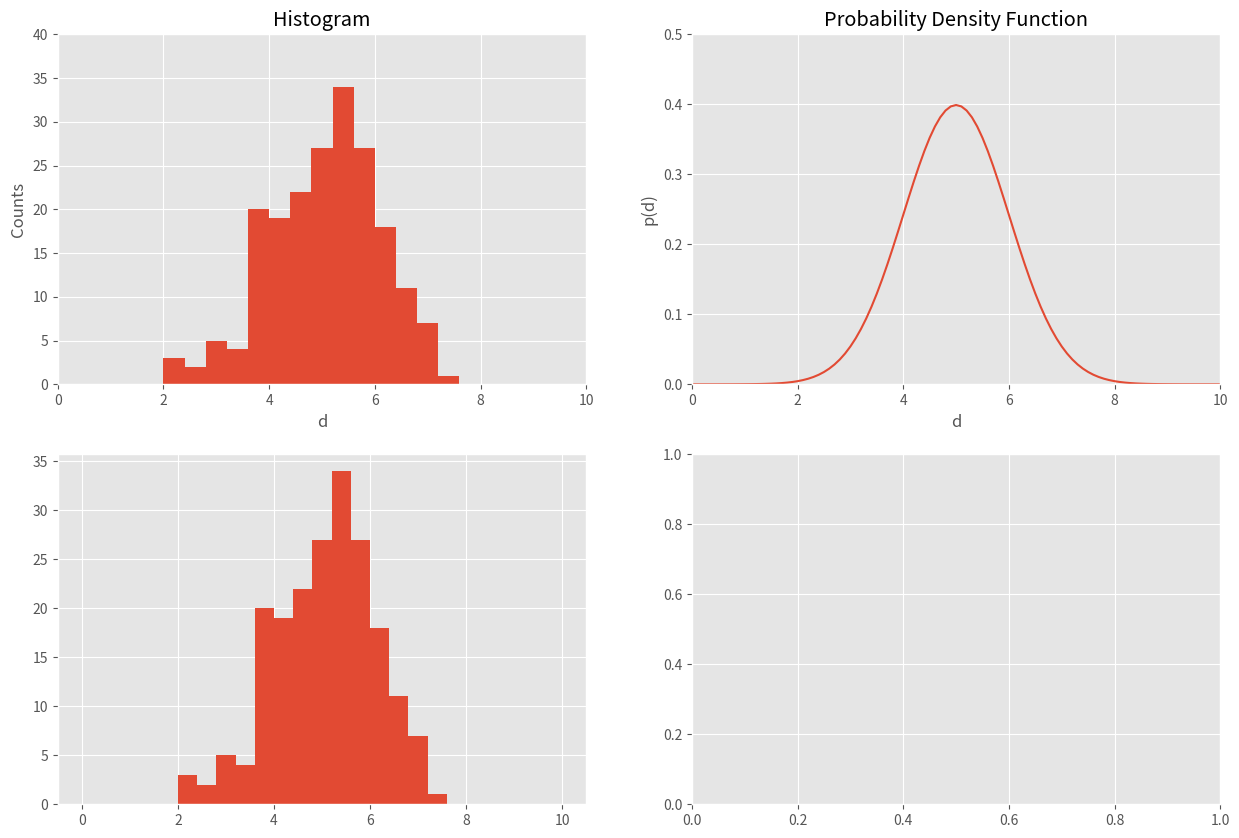

Source code (Python): (Note: this script raises an exception after producing the figure.)
import numpy as np
import math
import matplotlib.pyplot as plt

plt.style.use('ggplot')
get_ipython().magic('matplotlib inline')

# axes
Dd = 0.1
N = 101
d = Dd * np.arange(N)
dmin = 0
dmax = 10

# build a normal distribution
dbar = 5
sigma = 1
sigma2 = sigma ** 2
p = np.exp(-0.5 * np.multiply((d-dbar), (d-dbar)) / sigma2) / (math.sqrt(2 * math.pi) * sigma)
norm = Dd * sum(p)
p = p / norm

# randomly sample distribution
M = 200
r = np.random.normal(dbar, sigma, M)
Nb = 26
Db = (dmax - dmin) / (Nb - 1)
bins = dmin + Db * np.arange(Nb)

# cumulative probability
P = Dd * np.cumsum(p)

# build figure
plt.subplots(2,2, figsize=(15,10))

# plot histogram of randomly sampled data
plt.subplot(221)
plt.hist(r, bins)
plt.ylim(0, 40)
plt.xlim(0, 10)
plt.title('Histogram')
plt.xlabel('d')
plt.ylabel('Counts')

# plot probability density function
plt.subplot(222)
plt.plot(d, p)
plt.ylim(0, 0.5)
plt.xlim(0, 10)
plt.title('Probability Density Function')
plt.xlabel('d')
plt.ylabel('p(d)')

# plot probability density function overlain on histogram
plt.subplot(223)
plt.hist(r, bins, normed=True)
plt.plot(d, p)
plt.ylim(0, 0.5)
plt.xlim(0, 10)
plt.title('Histogram and PDF')
plt.xlabel('d')
plt.ylabel('p(d)')

# plot cumulative probability density function
plt.subplot(224)
plt.plot(d, P)
plt.ylim(-0.01, 1.01)
plt.xlim(0, 10)
plt.title('Cumulative PDF')
plt.xlabel('d')
plt.ylabel('P(d)')

# d-axis
Dd = 0.1
N = 101
d = Dd * np.arange(N)

# normal PDF
dbar = 0
sd = 3
p = np.multiply(d, np.exp(-0.5 * np.multiply((d-dbar), (d-dbar)) / sd ** 2))
dbar = 1
sd = 0.3
p = p + 4 * np.exp(-0.5 * np.multiply((d-dbar), (d-dbar)) / sd ** 2)
norm = Dd * sum(p)
p = p / norm

# maximum likelihood point
imax = np.argmax(p)
dmax = d[imax]
dbar = Dd * sum(np.multiply(d, p))

# build plot
fig = plt.figure(figsize=(10,5))
ax = fig.add_subplot(111)

ax.plot(d, p)
plt.xlabel('d')
plt.ylabel('p(d)')
plt.title('Probability Density Function')
ax.plot((dmax, dmax), (0, 0.1), 'k-')
ax.annotate('$d_{ML}$', xy=(dmax-0.15, 0.12), size=20)
ax.plot((dbar, dbar), (0, 0.1), 'k-')
ax.annotate(r'$\langle d \rangle$', xy=(dbar-0.2, 0.12), size=20)

# d axis
Dd = 0.1
N = 101
d = Dd * np.arange(N)

# build two normal PDF's
dbar = 5
sd1 = 0.5
p1 = np.exp(-0.5 * np.multiply((d-dbar), (d-dbar)) / sd1 ** 2) / (math.sqrt(2 * math.pi) * sd1)
norm1 = Dd * sum(p1)
sd2 = 1.5
p2 = np.exp(-0.5 * np.multiply((d-dbar), (d-dbar)) / sd2 ** 2) / (math.sqrt(2 * math.pi) * sd2)
norm2 = Dd * sum(p2)

# quadratic
q = np.multiply((d-dbar), (d-dbar))

# products
qp1 = np.multiply(q, p1)
qp2 = np.multiply(q, p2)

# estimate variances
sd21 = Dd * sum(qp1)
sd1est = math.sqrt(sd21)
sd22 = Dd * sum(qp2)
sd2est = math.sqrt(sd22)
print('std dev 1:     true: %s     estimated: %s' % (sd1, sd1est))
print('std dev 2:     true: %s     estimated: %s' % (sd2, sd2est))

# build figure
plt.subplots(2,3, figsize=(15,10))

# plot parabola
plt.subplot(231)
plt.plot(d, q)
plt.title('Parabola')
plt.xlabel('d')
plt.ylabel('q(d)')

# plot PDF
plt.subplot(232)
plt.plot(d, p1)
plt.title('First PDF')
plt.xlabel('d')
plt.ylabel('p(d)')

# plot product (variance)
plt.subplot(233)
plt.plot(d, qp1)
plt.title('Product')
plt.xlabel('d')
plt.ylabel('q(d) p(d)')
plt.fill_between(x=d, y1=np.zeros(qp1.shape), y2=qp1, facecolor='red', alpha=0.1)

# plot parabola
plt.subplot(234)
plt.plot(d, q)
plt.title('Parabola')
plt.xlabel('d')
plt.ylabel('q(d)')

# plot PDF
plt.subplot(235)
plt.plot(d, p2)
plt.title('First PDF')
plt.xlabel('d')
plt.ylabel('p(d)')

# plot product (variance)
plt.subplot(236)
plt.plot(d, qp2)
plt.title('Product')
plt.xlabel('d')
plt.ylabel('q(d) p(d)')
plt.fill_between(x=d, y1=np.zeros(qp2.shape), y2=qp2, facecolor='red', alpha=0.1)

# d axis
Dd = 0.1
N = 101
d1 = Dd * np.arange(N)
d2 = Dd * np.arange(N)
dmin = 0
dmax = 10

# simulate uncorrelated data
d1bar = 5
d2bar = 5
sd1 = 1.25
sd2 = 0.75
cov = 0
C = np.zeros((2,2))
C[0,0] = sd1 ** 2
C[1,1] = sd2 ** 2
C[0,1] = cov
C[1,0] = cov
norm = 2 * math.pi * math.sqrt(np.linalg.det(C))
CI = np.linalg.inv(C)
P1 = np.zeros((N,N))
for i in range(0, N):
    for j in range(0, N):
        dd = np.array([dmin + Dd * i - d1bar, dmin + Dd * j - d2bar])
        P1[i, j] = np.exp(-0.5 * dd.dot(CI).dot(dd)) / norm
        
mycov = 0.5
        
# simulate positively correlated data
C[0,1] = mycov
C[1,0] = mycov
norm = 2 * math.pi * math.sqrt(np.linalg.det(C))
CI = np.linalg.inv(C)
P2 = np.zeros((N,N))
for i in range(0, N):
    for j in range(0, N):
        dd = np.array([dmin + Dd * i - d1bar, dmin + Dd * j - d2bar])
        P2[i, j] = np.exp(-0.5 * dd.dot(CI).dot(dd)) / norm
        
# simulate negatively correlated data
C[0,1] = - mycov
C[1,0] = - mycov
norm = 2 * math.pi * math.sqrt(np.linalg.det(C))
CI = np.linalg.inv(C)
P3 = np.zeros((N,N))
for i in range(0, N):
    for j in range(0, N):
        dd = np.array([dmin + Dd * i - d1bar, dmin + Dd * j - d2bar])
        P3[i, j] = np.exp(-0.5 * dd.dot(CI).dot(dd)) / norm

# build plot
plt.subplots(1,3, figsize=(17,4))

# subplot of PDF of uncorrelated data
plt.subplot(131)
plt.imshow(P1, interpolation='nearest')
plt.grid(True)
plt.colorbar()
plt.xlabel('$d_2$')
plt.ylabel('$d_1$')
plt.xlim(0, 100)
plt.ylim(0, 100)
plt.title('PDF of uncorrelated data')
plt.plot((50, 50), (0, 100), 'w--', linewidth=2)
plt.plot((0, 100), (50, 50), 'w--', linewidth=2)
plt.annotate(r'$\langle d_2 \rangle$', xy=(52, 90), xycoords='data', color='white', size=15)
plt.annotate(r'$\langle d_1 \rangle$', xy=(85, 55), xycoords='data', color='white', size=15)

# subplot of PDF of positively correlated data
plt.subplot(132)
plt.imshow(P2, interpolation='nearest')
plt.grid(True)
plt.colorbar()
plt.xlabel('$d_2$')
plt.ylabel('$d_1$')
plt.xlim(0, 100)
plt.ylim(0, 100)
plt.title('PDF of positively correlated data')
plt.plot((50, 50), (0, 100), 'w--', linewidth=2)
plt.plot((0, 100), (50, 50), 'w--', linewidth=2)
plt.annotate(r'$\langle d_2 \rangle$', xy=(52, 90), xycoords='data', color='white', size=15)
plt.annotate(r'$\langle d_1 \rangle$', xy=(85, 55), xycoords='data', color='white', size=15)

# subplot of PDF of negatively correlated data
plt.subplot(133)
plt.imshow(P3, interpolation='nearest')
plt.grid(True)
plt.colorbar()
plt.xlabel('$d_2$')
plt.ylabel('$d_1$')
plt.xlim(0, 100)
plt.ylim(0, 100)
plt.title('PDF of negatively correlated data')
plt.plot((50, 50), (0, 100), 'w--', linewidth=2)
plt.plot((0, 100), (50, 50), 'w--', linewidth=2)
plt.annotate(r'$\langle d_2 \rangle$', xy=(52, 90), xycoords='data', color='white', size=15)
plt.annotate(r'$\langle d_1 \rangle$', xy=(85, 55), xycoords='data', color='white', size=15)

# d-axis
dd = 0.01
N = 101
d = dd * np.arange(1,N)

# m-axis
dm = 0.01
M = 101
m = dm * np.arange(1,M)

# build uniform distribution for p(d)
pd = np.ones(N-1)

# transform probability density function p(d) to p(m)
J = abs(0.5 / np.sqrt(d))
pm = np.multiply(pd, J)

# build plot
plt.subplots(2,1, figsize=(12,6))
plt.subplots_adjust(hspace=0.5)

plt.subplot(211)
plt.plot(d, pd)
plt.xlabel('d')
plt.ylabel('p(d)')
plt.xlim(0, 1)
plt.ylim(0, 2)
plt.title('PDF of Data')

plt.subplot(212)
plt.plot(m, pm)
plt.xlabel('m')
plt.ylabel('p(m)')
plt.xlim(0, 1)
plt.ylim(0, 2)
plt.title('PDF of Model Transformed from PDF of Data')

# data-axis
dd = 0.1
N = 101
dmin = -5
dmax = 5
d = dmin + dd * np.arange(N)

# first Gaussian distribution
sd_a = 1.0
dbar_a = 0.0
p_a = np.exp(-0.5 * np.multiply(d-dbar_a, d-dbar_a) / sd_a**2) / (math.sqrt(2 * math.pi) * sd_a)

# second Gaussian distribution
sd_b = 2.0
dbar_b = 0.0
p_b = np.exp(-0.5 * np.multiply(d-dbar_b, d-dbar_b) / sd_b**2) / (math.sqrt(2 * math.pi) * sd_b)

# build plot
fig = plt.figure(figsize=(10,5))
ax = fig.add_subplot(111)

ax.plot(d, p_a, 'r-', d, p_b, 'b-')
plt.xlabel('d')
plt.ylabel('p(d)')
plt.xlim(dmin, dmax)
plt.ylim(0, 0.5)
plt.title('Gaussian Probability Density Functions')
ax.annotate('(A)', xy=(-0.3, 0.35), size=20)
ax.annotate('(B)', xy=(-0.3, 0.15), size=20)

# data-axis
Dd = 0.1
N = 101
d1 = Dd * np.arange(N)
d2 = Dd * np.arange(N)
dmin = 0
dmax = 10

# first probability density function
d1bar = 4
d2bar = 6
DBAR1 = np.array([d1bar, d2bar])
sd1 = 1.25
sd2 = 0.75
cov = 0.5
C1 = np.zeros((2,2))
C1[0,0] = sd1 ** 2
C1[1,1] = sd2 ** 2
C1[0,1] = cov
C1[1,0] = cov
norm = 2 * math.pi * math.sqrt(np.linalg.det(C1))
C1I = np.linalg.inv(C1)
P1 = np.zeros((N,N))
for i in range(0, N):
    for j in range(0, N):
        dd = np.array([dmin + Dd * i - d1bar, dmin + Dd * j - d2bar])
        P1[i, j] = np.exp(-0.5 * dd.dot(C1I).dot(dd)) / norm

# second probability density function
d1bar = 6
d2bar = 4
DBAR2 = np.array([d1bar, d2bar])
sd1 = 0.75
sd2 = 1.25
cov = -0.5
C2 = np.zeros((2,2))
C2[0,0] = sd1 ** 2
C2[1,1] = sd2 ** 2
C2[0,1] = cov
C2[1,0] = cov
norm = 2 * math.pi * math.sqrt(np.linalg.det(C2))
C2I = np.linalg.inv(C2)
P2 = np.zeros((N,N))
for i in range(0, N):
    for j in range(0, N):
        dd = np.array([dmin + Dd * i - d1bar, dmin + Dd * j - d2bar])
        P2[i, j] = np.exp(-0.5 * dd.dot(C2I).dot(dd)) / norm

# product of the two probability density functions
P3 = np.multiply(P1, P2)

# build plot
plt.subplots(1,3, figsize=(17,4))

# first probability density function
plt.subplot(131)
plt.imshow(P1, interpolation='nearest')
plt.grid(True)
plt.colorbar()
plt.xlabel('$d_2$')
plt.ylabel('$d_1$')
plt.title('PDF1')

# second probability density function
plt.subplot(132)
plt.imshow(P2, interpolation='nearest')
plt.grid(True)
plt.colorbar()
plt.xlabel('$d_2$')
plt.ylabel('$d_1$')
plt.title('PDF2')

# pdf of multiplied probability density functions
plt.subplot(133)
plt.imshow(P3, interpolation='nearest')
plt.grid(True)
plt.colorbar()
plt.xlabel('$d_2$')
plt.ylabel('$d_1$')
plt.title('PDF3 using Product Method')

# CORRECT THEORETICAL DISTRIBUTION

import scipy.stats

# make some Gaussian random data
N = 200
dbar = 5
sd = 1
d = np.random.normal(dbar, sd, N)

# estimate mean and standard deviation
dbar_est = np.mean(d)
sd_est = np.std(d)
print('Estimated mean = ', dbar_est, ', and Estimated standard deviation = ', sd_est)

# calculate and normalize histogram
h = np.histogram(d, 40)
pdf_est = h[0] / sum(h[0])

# get the theoretical distribution
pdfc_tru = norm.cdf(h[1], dbar_est, sd_est)[1:41] - norm.cdf(h[1], dbar_est, sd_est)[0:40]

# compute Chi-squared statistic
chi2_est = N * sum(np.divide(np.multiply(pdf_est - pdfc_tru, pdf_est - pdfc_tru), pdfc_tru))
p_est = 1 - scipy.stats.chi2.cdf(chi2_est, 40-3)
print(chi2_est)
print(p_est)

# INCORRECT THEORETICAL DISTRIBUTION

# estimate mean and standard deviation of our data incorrectly (mathematically adjust them)
dbar_est = np.mean(d) - 0.5
sd_est = np.std(d) * 1.5

# get the (incorrect) theoretical distribution
pdfi_tru = norm.cdf(h[1], dbar_est, sd_est)[1:41] - norm.cdf(h[1], dbar_est, sd_est)[0:40]

# compute Chi-squared statistic
chi2_est = N * sum(np.divide(np.multiply(pdf_est - pdfi_tru, pdf_est - pdfi_tru), pdfi_tru))
p_est = 1 - scipy.stats.chi2.cdf(chi2_est, 40-3)
print(chi2_est)
print(p_est)

# build figure
plt.subplots(1,2, figsize=(12,4))

# make correct distribution graph
plt.subplot(121)
plt.plot(h[1][0:40], pdf_est)
plt.plot(h[1][0:40], pdfc_tru)
plt.title('Correct Theoretical Distribution')

# make incorrect distribution graph
plt.subplot(122)
plt.plot(h[1][0:40], pdf_est)
plt.plot(h[1][0:40], pdfi_tru)
plt.title('Incorrect Theoretical Distribution')

# setup vectors d1 and d2
L = 40
Dd = 1.0
d1 = Dd * np.arange(L)
d2 = Dd * np.arange(L)

# make a Gaussian distribution
d1bar = 15
d2bar = 25
s1 = 7
s2 = 8
norm = 1 / (2 * math.pi * s1 * s2)
p1 = np.exp(-(np.multiply(d1-d1bar, d1-d1bar) / (2 * s1**2)))
p2 = np.exp(-(np.multiply(d2-d2bar, d2-d2bar) / (2 * s2**2)))
P = norm * p1.reshape(L,1).dot(p2.reshape(1,L))

# sum along cols, integrating P along d2 to get p1=p(d1)
p1 = Dd * np.sum(P, axis=1)

# sum along rows, integrating P along d1 to get p2=p(d2)
p2 = Dd * np.sum(P, axis=0)

# conditional distribution P1g2 = P(d1|d2) = P(d1,d2) / p2
P1g2 = np.divide(P, np.ones(L).reshape(L,1) * p2)

# conditional distribution P2g1 = P(d2|d1) = P(d1,d2) / p1
P2g1 = np.divide(P, p1.reshape(L,1) * np.ones(L))

# build plot
plt.subplots(1,3, figsize=(17,4))

# Gaussian Joint PDF p(d1,d2)
plt.subplot(131)
plt.imshow(P, interpolation='nearest')
plt.grid(True)
plt.colorbar()
plt.xlabel('$d_2$')
plt.ylabel('$d_1$')
plt.title('Gaussian Joint PDF $p(d_1,d_2)$')

# Conditional PDF p(d2|d1)
plt.subplot(132)
plt.imshow(P1g2, interpolation='nearest')
plt.grid(True)
plt.colorbar()
plt.xlabel('$d_2$')
plt.ylabel('$d_1$')
plt.title('Conditional PDF $p(d_2|d_1)$')

# Conditional PDF p(d1|d2)
plt.subplot(133)
plt.imshow(P2g1, interpolation='nearest')
plt.grid(True)
plt.colorbar()
plt.xlabel('$d_2$')
plt.ylabel('$d_1$')
plt.title('Conditional PDF $p(d_1|d_2)$')

P = np.array([(0.8, 0.001), (0.1, 0.099)])
print(P)

# set mean and variance for simulated data
N = 1000
mbar = 5.0
sigma = 1.0

# randomly sample using Gaussian distribution
mnormal1 = np.random.normal(mbar, sigma, N)

# randomly sample using uniform distribution and transform
muniform = np.random.uniform(0, 1, N)
mnormal2 = scipy.stats.norm.ppf(muniform, loc=mbar, scale=sigma)

# build figure
plt.subplots(1,2, figsize=(15,6))

# plot histogram of randomly sampled data
plt.subplot(121)
plt.hist(mnormal1, normed=True)
plt.title('Histogram of Random Gaussian')
plt.xlim(0,10)
plt.ylim(0,0.5)
plt.xlabel('d')
plt.ylabel('p(d)')

# plot probability density function
plt.subplot(122)
plt.hist(mnormal2, normed=True)
plt.title('Histogram of Transformed Gaussian')
plt.xlim(0,10)
plt.ylim(0,0.5)
plt.xlabel('d')
plt.ylabel('p(d)')

# Create realizations of an exponential probability density function in two ways:
#      A) Transformation of a Uniform distribution
#      B) Metropolis-Hastings algorithm
# In this example, pdf is p(d) = c*exp(-d)/c; for d > 0

# setup data vector
dmin = -10
dmax = 10
N = 201
Dd = (dmax - dmin) / (N-1)
d = dmin + Dd * np.arange(N)

# evaluate exponential distribution
c = 2.0
pexp = (0.5 / c) * np.exp(-abs(d) / c)

# A) Transformation of a Uniform distribution
M = 5000
rm = np.random.uniform(-1, 1, M)
rd1 = np.multiply(- np.sign(rm) , c * np.log((1-np.absolute(rm))))

# B) Metropolis-Hastings algorithm
Niter = 5000
rd2 = np.zeros(Niter)
prd = np.zeros(Niter)
rd2[0] = 0.0
prd[0] = (1/c) * np.exp(- np.absolute(rd2[1]) / c)
s = 1

for k in range(1, Niter):
    # old realization
    rdo = rd2[k-1]
    prdo = prd[k-1]
    rdn = np.random.normal(rdo, s, 1)
    prdn = (0.5 / c) * math.exp(-abs(rdn)/c)
    
    alpha = prdn / prdo
    
    if (alpha > 1):
        rd2[k] = rdn
        prd[k] = prdn
    else:
        r = np.random.uniform(0, 1, 1)[0]
        if (alpha > r):
            rd2[k] = rdn
            prd[k] = prdn
        else:
            rd2[k] = rdo
            prd[k] = prdo

# build figure
plt.subplots(1,2, figsize=(15,6))

# plot histogram of randomly sampled data
plt.subplot(121)
plt.hist(rd1, bins=30, normed=True)
plt.plot(d, pexp)
plt.title('Histogram of Transformed Exponential')
plt.xlim(-10,10)
plt.ylim(0,0.3)
plt.xlabel('d')
plt.ylabel('p(d)')

# plot histogram of randomly sampled data
plt.subplot(122)
plt.hist(rd2, bins=30, normed=True)
plt.plot(d, pexp)
plt.title('Histogram of Metropolis-Hastings Exponential')
plt.xlim(-10,10)
plt.ylim(0,0.3)
plt.xlabel('d')
plt.ylabel('p(d)')

